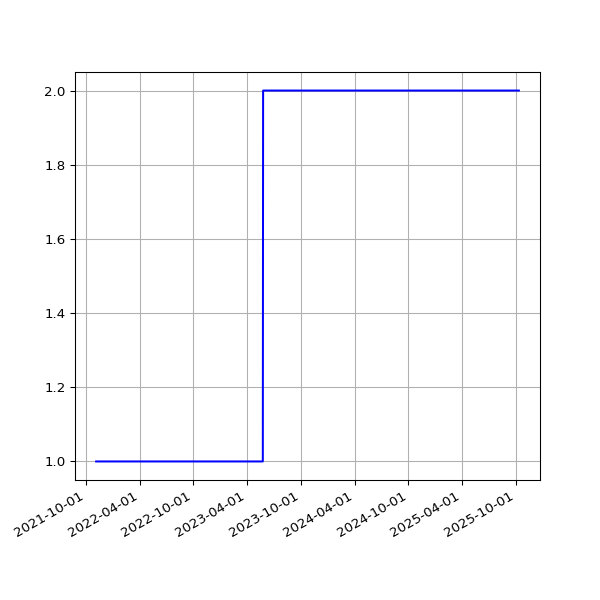

The file beside this chart, header and first rows:
date, value
2021-11-04T00:52:59Z, 1
2021-11-05T01:05:45Z, 1
2021-11-06T00:55:42Z, 1
2021-11-07T00:58:13Z, 1
2021-11-08T00:54:13Z, 1
2021-11-09T00:55:39Z, 1
2021-11-10T00:54:26Z, 1
2021-11-11T00:54:30Z, 1
2021-11-12T00:56:13Z, 1
2021-11-13T00:53:18Z, 1
2021-11-14T00:57:36Z, 1
2021-11-15T00:55:46Z, 1
2021-11-16T00:55:46Z, 1
2021-11-17T06:43:08Z, 1
2021-11-18T01:24:32Z, 1
2021-11-19T01:21:50Z, 1
2021-11-20T01:21:32Z, 1
2021-11-21T01:26:34Z, 1
2021-11-22T01:24:04Z, 1
2021-11-23T01:22:50Z, 1
2021-11-24T01:23:16Z, 1
2021-11-25T01:26:54Z, 1
2021-11-26T01:21:39Z, 1
2021-11-27T01:25:57Z, 1
2021-11-28T01:25:46Z, 1
2021-11-29T01:24:05Z, 1
2021-11-30T01:24:27Z, 1
2021-12-01T01:31:23Z, 1
2021-12-02T01:29:21Z, 1
2021-12-03T01:28:15Z, 1
2021-12-04T01:29:25Z, 1
2021-12-05T01:34:54Z, 1
2021-12-06T01:27:20Z, 1
2021-12-07T01:31:28Z, 1
2021-12-08T01:31:38Z, 1
2021-12-09T01:29:38Z, 1
2021-12-10T01:29:50Z, 1
2021-12-11T01:25:47Z, 1
2021-12-12T01:30:13Z, 1
2021-12-13T01:29:48Z, 1
2021-12-14T01:30:31Z, 1
2021-12-15T01:29:32Z, 1
2021-12-16T01:30:40Z, 1
2021-12-17T01:30:49Z, 1
2021-12-18T01:36:17Z, 1
2021-12-19T01:33:56Z, 1
2021-12-20T01:32:41Z, 1
2021-12-21T01:35:05Z, 1
2021-12-22T01:33:44Z, 1
2021-12-23T01:34:01Z, 1
2021-12-24T01:34:32Z, 1
2021-12-25T01:34:03Z, 1
2021-12-26T01:36:12Z, 1
2021-12-27T01:33:49Z, 1
2021-12-28T01:35:07Z, 1
2021-12-29T01:33:58Z, 1
2021-12-30T01:34:45Z, 1
2021-12-31T01:36:25Z, 1
2022-01-01T01:35:37Z, 1
2022-01-02T01:37:13Z, 1
... 913 more rows
